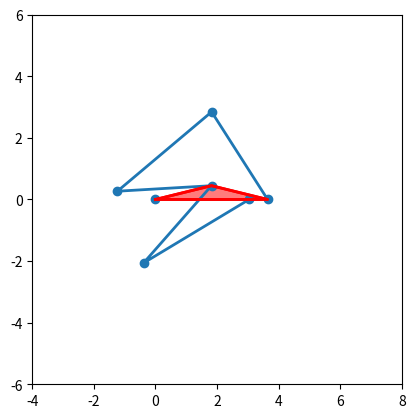

Python code for this plot:
import numpy as np
import matplotlib.pyplot as plt
from matplotlib.animation import FuncAnimation
import time

global ani

# given
ground = np.hypot(1.821, 0.4476)
l1 = ground # ground 1
l2 = 3.04115625 # crank 1
l3 = 4 # coupler 1
l4 =  3.06065793 # ternary 1

l5 = 3.06065793 # ternary 2
l6 = 4 # coupler 2
l7 = 3.04115625 # end
l8 = ground

# ground geometry (for plotting)
verts = [[0,0], [3.64, 0], [1.821, 0.4476], [0,0]]

origin_y = 0.4476

omega_2 = -1

def fourbarpos(a,b,c,d,th_1,th2,delta=-1):
    th_3_arr = []
    th_4_arr = []
    # print(th2)

    for i in (th2):
    
        # K constants based on link lengths
        K1 = d/a
        K2 = d/c 
        K3 = (a ** 2 - b ** 2 + c ** 2 + d ** 2) / (2 * a * c)
        K4 = d/b
        K5 = (c ** 2 - d ** 2 - a ** 2 - b ** 2)/(2 * a * b)
        
        th_1 = np.deg2rad(th_1)
        th_2 = np.deg2rad(i)  # converting to rads
        A = -K1 - K2*np.cos(th_2) + K3 + np.cos(th_2)
        B = -2*np.sin(th_2)
        C = K1 - K2*np.cos(th_2) + K3 - np.cos(th_2)
        D = np.cos(th_2) - K1 +K4*np.cos(th_2) + K5
        E = -2*np.sin(th_2)
        F = K1 + (K4 - 1)*np.cos(th_2) + K5
        
        # We don't want to handle imaginary roots
        disc_4 = B**2-(4*A*C)
        disc_3 = E**2-(4*D*F)
        if disc_4 < 0 or disc_3 < 0:
            # print (B,A,C,E,D,F)
            # print (disc_3,disc_4)
            # print('rip2')
            raise SystemExit('Error: This function does not handle imaginary roots')
        
        # Solve for thetas 
        th_4 = 2*np.arctan2((-B + delta*np.sqrt(B**2-4*A*C)),(2*A))
        th_3 = 2*np.arctan2((-E + delta*np.sqrt(E**2-4*D*F)),(2*D))

        th_3_arr.append(np.rad2deg(th_3))
        th_4_arr.append(np.rad2deg(th_4))

    return np.zeros(361), th2, np.array(th_3_arr), np.array(th_4_arr)

def plotFourBar(links, thetas, index):
    assert len(links) == 4, "There should be 4 link lengths"
    assert len(thetas) == 4, "There should be 4 lists of angles"

    # Convert angles to radians
    thetas = [np.deg2rad(theta[index]) for theta in thetas]

    # Calculate positions
    x_positions = [0]
    y_positions = [0] 

    for i in range(2):
        x_positions.append(x_positions[i] + links[i]*np.cos(thetas[i]))
        y_positions.append(y_positions[i] + links[i]*np.sin(thetas[i]))

    # # For the last link, we need to close the loop
    x_positions.append(1.821)
    y_positions.append(0.4476)
    
    x_positions.append(0)
    y_positions.append(0)


    # print(x_positions)
    # print(y_positions)
    
    # Plot
    plt.figure()
    
    # plot ground triangle
    gndX, gndY = zip(*verts)
    plt.plot(gndX, gndY, 'r-', lw=2)
    plt.fill(gndX, gndY, 'r', alpha=0.3)
    
    for i in range(4):
        plt.plot([x_positions[i], x_positions[i+1]], [y_positions[i], y_positions[i+1]], 'o-', lw=2)
    
    plt.xlim(-4, 8)
    plt.ylim(-6, 6)
    plt.gca().set_aspect('equal', adjustable='box')
    plt.tight_layout()
    plt.legend(['Ground', 'Ground', 'Link 2', 'Link 3', 'Link 4', 'Link 1'])
    plt.grid()
    plt.show()
    
def animateFourBar(links, thetas):
    fig, ax = plt.subplots()
    ax.set_aspect('equal')
    # Initial positions
    x_positions = [0]
    y_positions = [0]

    for i in range(2):
        x_positions.append(x_positions[i] + links[i]*np.cos(thetas[i]))
        y_positions.append(y_positions[i] + links[i]*np.sin(thetas[i]))

    # # For the last link, we need to close the loop
    # x_positions.append(1.821)
    # y_positions.append(0.4476)

    # Set the x and y limits
    ax.set_xlim(-4, 8)
    ax.set_ylim(-6, 6)

    # Plot
    line, = ax.plot(x_positions[0], y_positions[0], 'o-', lw=2)

    def update(frame):
        # Update thetas
        thetas_frame = [np.deg2rad(theta[frame]) for theta in thetas]

        # Calculate new positions
        x_positions = [0] 
        y_positions = [0] 
        
        # plot ground triangle
        gndX, gndY = zip(*verts)
        plt.plot(gndX, gndY, 'r-', lw=2)
        plt.fill(gndX, gndY, 'r', alpha=0.3)
        
        plt.grid()
        for i in range(2):
            x_positions.append(x_positions[i] + links[i]*np.cos(thetas_frame[i]))
            y_positions.append(y_positions[i] + links[i]*np.sin(thetas_frame[i]))


        # For the last link, we need to close the loop
        x_positions.append(1.821)
        y_positions.append(0.4476)
    
        x_positions.append(0)
        y_positions.append(0)
        
        # print(x_positions[2], y_positions[2])
        # time.sleep(0.2)
        # Update line data
        line.set_data(x_positions, y_positions)
        return line,
    
    ani = FuncAnimation(fig, update, frames=range(len(thetas[0])), blit=True, interval = 10)

    plt.show()

def plotSixBar(links, thetas, index):
    assert len(links) == 8, "There should be 8 link lengths"
    assert len(thetas) == 8, "There should be 8 lists of angles"

    # Convert angles to radians
    thetas = [np.deg2rad(theta[index]) for theta in thetas]

    # Calculate positions
    x_positions = [0]
    y_positions = [0] 

    for i in range(2):
        x_positions.append(x_positions[i-1] + links[i]*np.cos(thetas[i]))
        y_positions.append(y_positions[i-1] + links[i]*np.sin(thetas[i]))

    # # For the last link, we need to close the loop
    x_positions.append(1.821)
    y_positions.append(0.4476)
    
    # x_positions.append(0)
    # y_positions.append(0)
    for i in range(4, 6):
        x_positions.append(x_positions[i-1] + links[i]*np.cos(thetas[i]))
        y_positions.append(y_positions[i-1] + links[i]*np.sin(thetas[i]))
    
    # print(len(x_positions))

    x_positions.append(3.64293832)
    y_positions.append(0)

    print(x_positions)
    print(y_positions)
    
    # Plot
    plt.figure()
    
    # plot ground triangle
    gndX, gndY = zip(*verts)
    plt.plot(gndX, gndY, 'r-', lw=2)
    plt.fill(gndX, gndY, 'r', alpha=0.3)
    print(len(x_positions))
    for i in range(6):
        plt.plot([x_positions[i], x_positions[i+1]], [y_positions[i], y_positions[i+1]], 'o-', lw=2)
    
    plt.xlim(-4, 8)
    plt.ylim(-6, 6)
    plt.gca().set_aspect('equal', adjustable='box')
    plt.tight_layout()
    plt.legend(['Ground', 'Ground', 'Link 2', 'Link 3', 'Link 4', 'Link 4', 'Link 5', 'Link 6'])
    plt.grid()
    plt.show()
    
def animateSixBar(links, thetas):
    fig, ax = plt.subplots()
    ax.set_aspect('equal')
    # Initial positions
    x_positions = [0]
    y_positions = [0]

    for i in range(2):
        for j in range(2):
            x_positions.append(x_positions[i] + links[i]*np.cos(thetas[i][j]))
            y_positions.append(y_positions[i] + links[i]*np.sin(thetas[i][j]))

    # # For the last link, we need to close the loop
    # x_positions.append(1.821)
    # y_positions.append(0.4476)

    # Set the x and y limits
    ax.set_xlim(-4, 8)
    ax.set_ylim(-6, 6)
    # print(1)
    # Plot
    line, = ax.plot(x_positions[0], y_positions[0], 'o-', lw=2)
    # print(type(thetas))
    def update(frame):
        # Update thetas
        # print(frame)

        thetas_frame = [np.deg2rad(theta[frame]) for theta in thetas]
        thetas_frame = [list(x) for x in zip(*thetas_frame)]
        print(thetas_frame[0][0])

        # Calculate new positions
        x_positions = [0] 
        y_positions = [0] 
        
        # plot ground triangle
        gndX, gndY = zip(*verts)
        plt.plot(gndX, gndY, 'r-', lw=2)
        plt.fill(gndX, gndY, 'r', alpha=0.3)
        # print(2)
        plt.grid()
        for i in range(2):
            x_positions.append(x_positions[i] + links[i]*np.cos(thetas_frame[frame][i]))
            y_positions.append(y_positions[i] + links[i]*np.sin(thetas_frame[frame][i]))

        # print(3)
        # For the last link, we need to close the loop
        x_positions.append(1.821)
        y_positions.append(0.4476)
    
        # x_positions.append(0)
        # y_positions.append(0)
        # print('x pos ' + str(len(x_positions)))
        # print('test', links[4])
        for i in range(4, 6):
            
            x_positions.append(x_positions[i-1] + links[i]*np.cos(thetas_frame[frame][i]))
            y_positions.append(y_positions[i-1] + links[i]*np.sin(thetas_frame[frame][i]))
    
    
        # print('x pos ' + str(len(x_positions)))
        # print(x_positions[3], y_positions[3], np.hypot(x_positions[3], y_positions[3]))
        # print(len(x_positions))

        x_positions.append(3.64293832)
        y_positions.append(0)
        # print(4)
        
        # print(x_positions[2], y_positions[2])
        # time.sleep(0.2)
        # Update line data
        line.set_data(x_positions, y_positions)
        return line,
    
    ani = FuncAnimation(fig, update, frames=range(len(thetas[0])), blit=True, interval = 10)

    plt.show()



def gptanimateSixBar(links, thetas):
    fig, ax = plt.subplots()
    ax.set_aspect('equal')
    # Initial positions
    x_positions = [0]
    y_positions = [0]

    for i in range(2):
        for j in range(2):
            x_positions.append(x_positions[i] + links[i]*np.cos(thetas[i][j]))
            y_positions.append(y_positions[i] + links[i]*np.sin(thetas[i][j]))

    ax.set_xlim(-4, 8)
    ax.set_ylim(-6, 6)

    line, = ax.plot(x_positions[0], y_positions[0], 'o-', lw=2)

    def update(frame):
        # thetas_frame = [np.deg2rad(theta[frame]) for theta in thetas]
        thetas_frame = [np.deg2rad(theta[frame]) for theta in thetas]
        print(links)
        # thetas_frame = [list(x) for x in zip(*thetas_frame)]

        x_positions = [0] 
        y_positions = [0] 

        gndX, gndY = zip(*verts)
        plt.plot(gndX, gndY, 'r-', lw=2)
        plt.fill(gndX, gndY, 'r', alpha=0.3)
        plt.grid()
        
        print(f"Frame: {frame}, Length of thetas[0]: {len(thetas[0])}")
        print(f"Length of thetas_frame: {len(thetas_frame)}")
        print(f"Length of links: {len(links)}")
        
        for i in range(2):
            x_positions.append(x_positions[i] + links[i]*np.cos(thetas_frame[i]))
            y_positions.append(y_positions[i] + links[i]*np.sin(thetas_frame[i]))

        # hardcode the ground link
        x_positions.append(1.821)
        y_positions.append(0.4476)

        for i in range(4, 6):
            x_positions.append(x_positions[i-1] + links[i]*np.cos(thetas_frame[i]))
            y_positions.append(y_positions[i-1] + links[i]*np.sin(thetas_frame[i]))

        # hardcode the ground link
        x_positions.append(3.64293832)
        y_positions.append(0)

        line.set_data(x_positions, y_positions)
        return line,

    ani = FuncAnimation(fig, update, frames=range(len(thetas[0])), blit=True, interval = 10)

    plt.show()
    return ani  # Return the animation object



########## MAIN ##########
    
th1, th2, th3, th4 = (fourbarpos(l2,l3,l4,l1,0,np.linspace(0,361,361)))
th1 = [13.8094803531 for x in th1] # angle of ground
links1 = [l2, l3, l4, l1]
thetas1 = [th2, th3, th4, th1]
# plotFourBar(links1, thetas1, 50)
# animateFourBar(links1, thetas1)


th5, th6, th7, th8 = (fourbarpos(l5,l6,l7,l8,0,th4 - 39.01))
# print(th4 - th6) # th6 is constant angle between ternary links
links2 = [l5, l6, l7, l8] # note that position of l5 is not the same as th5 in list below
thetas2 = [th6, th7, th8, th5]
# plotFourBar(links2, thetas2, 50)
# animateFourBar(links2, thetas2)

links3 = [l2, l3, l4, l1, l5, l6, l7, l8] # note that position of l5 is not the same as th5 in list below
# print(links3)
thetas3 = [th2, th3, th4, th1, th6, th7, th8, th5]
# plotSixBar(links3, thetas3, 50)
# animateSixBar(links3, thetas3)


gptanimateSixBar(links3, thetas3)